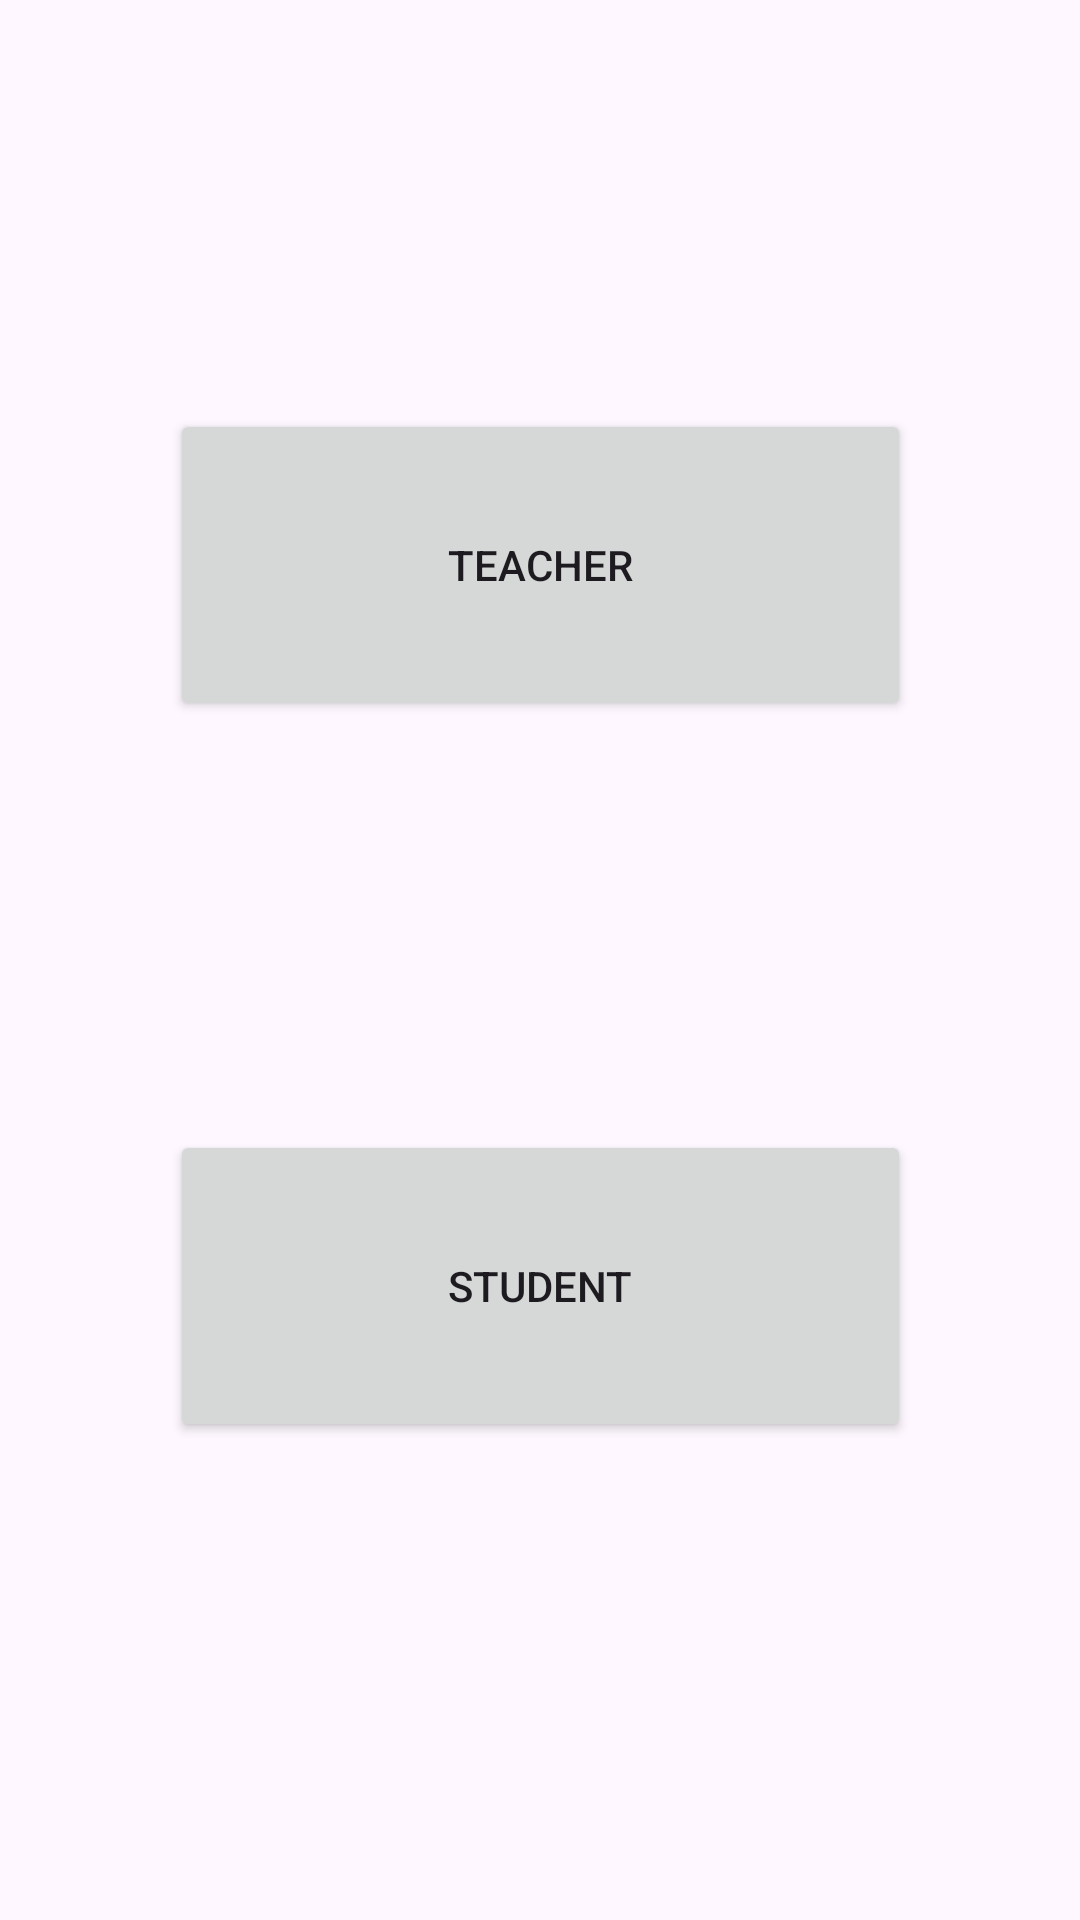

Android layout source for this screen:
<!-- AndroidManifest.xml: application theme Theme.Laravel_crud -->
<!-- res/layout/activity_main.xml -->
<?xml version="1.0" encoding="utf-8"?>
<androidx.constraintlayout.widget.ConstraintLayout xmlns:android="http://schemas.android.com/apk/res/android"
    xmlns:app="http://schemas.android.com/apk/res-auto"
    xmlns:tools="http://schemas.android.com/tools"
    android:layout_width="match_parent"
    android:layout_height="match_parent"
    tools:context=".MainActivity">

    <Button
        android:id="@+id/teacher"
        android:layout_width="247dp"
        android:layout_height="104dp"
        android:text="teacher"
        app:layout_constraintBottom_toTopOf="@+id/student"
        app:layout_constraintEnd_toEndOf="@+id/student"
        app:layout_constraintStart_toStartOf="@+id/student"
        app:layout_constraintTop_toTopOf="parent" />

    <Button
        android:id="@+id/student"
        android:layout_width="247dp"
        android:layout_height="104dp"
        android:text="student"
        app:layout_constraintBottom_toBottomOf="parent"
        app:layout_constraintEnd_toEndOf="parent"
        app:layout_constraintStart_toStartOf="parent"
        app:layout_constraintTop_toTopOf="parent"
        app:layout_constraintVertical_bias="0.703" />
</androidx.constraintlayout.widget.ConstraintLayout>
<!-- resources referenced by this layout -->
<resources>
  <style name="Theme.Laravel_crud" parent="Base.Theme.Laravel_crud" />
  <style name="Base.Theme.Laravel_crud" parent="Theme.Material3.DayNight.NoActionBar">
          
          
      </style>
</resources>
